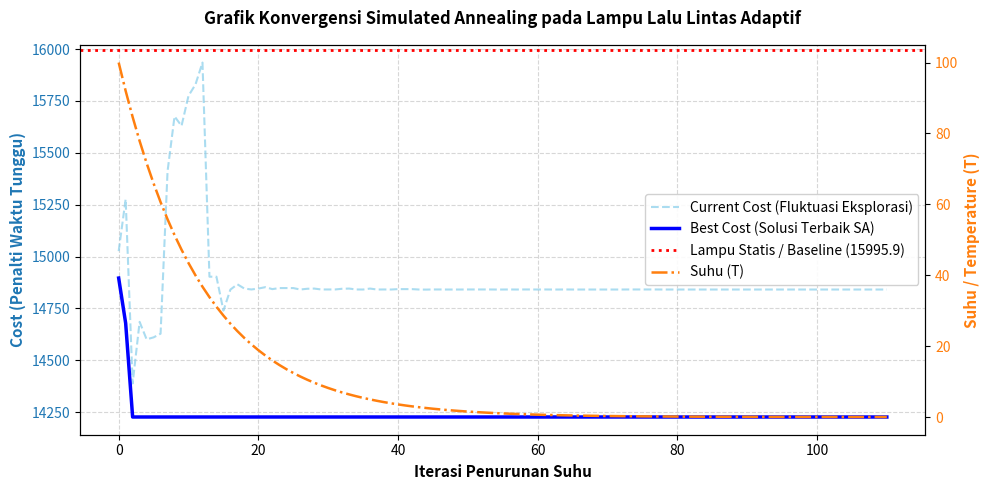

Write the Python code that produced this figure.
import math
import random
import matplotlib.pyplot as plt


class TrafficSignalOptimizerSA:

    def __init__(
        self,
        queues,
        arrival_rates,
        discharge_rate=0.5,
        g_min=10,
        g_max=90,
        yellow_time=4,
    ):
        self.queues = queues
        self.arrival_rates = arrival_rates
        self.discharge_rate = discharge_rate
        self.g_min = g_min
        self.g_max = g_max
        self.yellow_time = yellow_time
        self.num_phases = len(queues)

    def calculate_cost(self, state):
        total_cycle_time = sum(state) + (self.num_phases * self.yellow_time)
        total_delay_penalty = 0

        for i in range(self.num_phases):
            green = state[i]
            q_initial = self.queues[i]
            arrival_rate = self.arrival_rates[i]

            total_vehicles = q_initial + (arrival_rate * total_cycle_time)
            served_vehicles = green * self.discharge_rate
            remaining_queue = max(0.0, total_vehicles - served_vehicles)

            total_delay_penalty += (remaining_queue**2) + (
                remaining_queue * 10
            )

        return total_delay_penalty

    def get_neighbor(self, current_state):
        neighbor = list(current_state)
        idx1, idx2 = random.sample(range(self.num_phases), 2)
        delta = random.choice([-5, -3, -2, 2, 3, 5])

        neighbor[idx1] = max(
            self.g_min, min(self.g_max, neighbor[idx1] + delta)
        )
        neighbor[idx2] = max(
            self.g_min, min(self.g_max, neighbor[idx2] - delta)
        )

        return neighbor

    def optimize(self, t_initial=100.0, t_min=0.01, alpha=0.92, max_iter=40):
        current_state = [
            random.randint(self.g_min, 40) for _ in range(self.num_phases)
        ]
        current_cost = self.calculate_cost(current_state)

        best_state = list(current_state)
        best_cost = current_cost

        t = t_initial
        step = 0

        # Struktur data untuk menyimpan histori per iterasi
        history_steps = []
        history_current_cost = []
        history_best_cost = []
        history_temp = []

        print("=== Memulai Optimasi Simulated Annealing ===")
        print(f"Solusi Awal  : {current_state} | Cost Awal: {current_cost:.2f}")
        print("-" * 55)

        while t > t_min:
            for _ in range(max_iter):
                neighbor_state = self.get_neighbor(current_state)
                neighbor_cost = self.calculate_cost(neighbor_state)

                delta_e = neighbor_cost - current_cost

                if delta_e < 0:
                    accept = True
                else:
                    probability = math.exp(-delta_e / t)
                    accept = random.random() < probability

                if accept:
                    current_state = neighbor_state
                    current_cost = neighbor_cost

                    if current_cost < best_cost:
                        best_state = list(current_state)
                        best_cost = current_cost

            # Rekam statistik di akhir tiap tingkat suhu
            history_steps.append(step)
            history_current_cost.append(current_cost)
            history_best_cost.append(best_cost)
            history_temp.append(t)

            t *= alpha
            step += 1

            if step % 10 == 0 or t <= t_min:
                print(
                    f"Iterasi {step:3d} | Suhu: {t:6.2f} | Best State: {best_state} | Best Cost: {best_cost:.2f}"
                )

        print("-" * 55)
        print("=== Optimasi Selesai ===")

        history_data = {
            "steps": history_steps,
            "current_cost": history_current_cost,
            "best_cost": history_best_cost,
            "temp": history_temp,
        }

        return best_state, best_cost, history_data


def plot_convergence(history, fixed_cost=None):
    """Visualisasi Grafik Konvergensi Cost vs Iterasi & Penurunan Suhu"""
    fig, ax1 = plt.subplots(figsize=(10, 5))

    # Sumbu Y Kiri: Cost / Delay Penalty
    color = "tab:blue"
    ax1.set_xlabel("Iterasi Penurunan Suhu", fontsize=11, fontweight="bold")
    ax1.set_ylabel(
        "Cost (Penalti Waktu Tunggu)",
        color=color,
        fontsize=11,
        fontweight="bold",
    )

    (line1,) = ax1.plot(
        history["steps"],
        history["current_cost"],
        label="Current Cost (Fluktuasi Eksplorasi)",
        color="skyblue",
        linestyle="--",
        alpha=0.7,
    )
    (line2,) = ax1.plot(
        history["steps"],
        history["best_cost"],
        label="Best Cost (Solusi Terbaik SA)",
        color="blue",
        linewidth=2.5,
    )

    lines = [line1, line2]

    if fixed_cost is not None:
        line_baseline = ax1.axhline(
            y=fixed_cost,
            color="red",
            linestyle=":",
            linewidth=2,
            label=f"Lampu Statis / Baseline ({fixed_cost:.1f})",
        )
        lines.append(line_baseline)

    ax1.tick_params(axis="y", labelcolor=color)
    ax1.grid(True, linestyle="--", alpha=0.5)

    # Sumbu Y Kanan: Suhu (T)
    ax2 = ax1.twinx()
    color = "tab:orange"
    ax2.set_ylabel(
        "Suhu / Temperature (T)", color=color, fontsize=11, fontweight="bold"
    )
    (line3,) = ax2.plot(
        history["steps"],
        history["temp"],
        label="Suhu (T)",
        color=color,
        linestyle="-.",
        linewidth=1.8,
    )
    ax2.tick_params(axis="y", labelcolor=color)

    lines.append(line3)

    # Menampilkan Legend Gabungan
    labels = [l.get_label() for l in lines]
    ax1.legend(
        lines,
        labels,
        loc="center right",
        frameon=True,
        facecolor="white",
        framealpha=0.9,
    )

    plt.title(
        "Grafik Konvergensi Simulated Annealing pada Lampu Lalu Lintas Adaptif",
        fontsize=12,
        fontweight="bold",
        pad=15,
    )
    plt.tight_layout()
    plt.show()


# =====================================================================
# MAIN PROGRAM
# =====================================================================
if __name__ == "__main__":
    sensor_queues = [45, 10, 50, 12]
    sensor_arrivals = [0.35, 0.08, 0.40, 0.10]

    optimizer = TrafficSignalOptimizerSA(
        queues=sensor_queues,
        arrival_rates=sensor_arrivals,
        g_min=10,
        g_max=90,
    )

    # Jalankan Optimasi
    optimal_green_times, optimal_cost, history = optimizer.optimize(
        t_initial=100.0, t_min=0.01, alpha=0.92, max_iter=40
    )

    fixed_timing = [30, 30, 30, 30]
    fixed_cost = optimizer.calculate_cost(fixed_timing)

    # Tampilkan Grafik
    plot_convergence(history, fixed_cost=fixed_cost)
